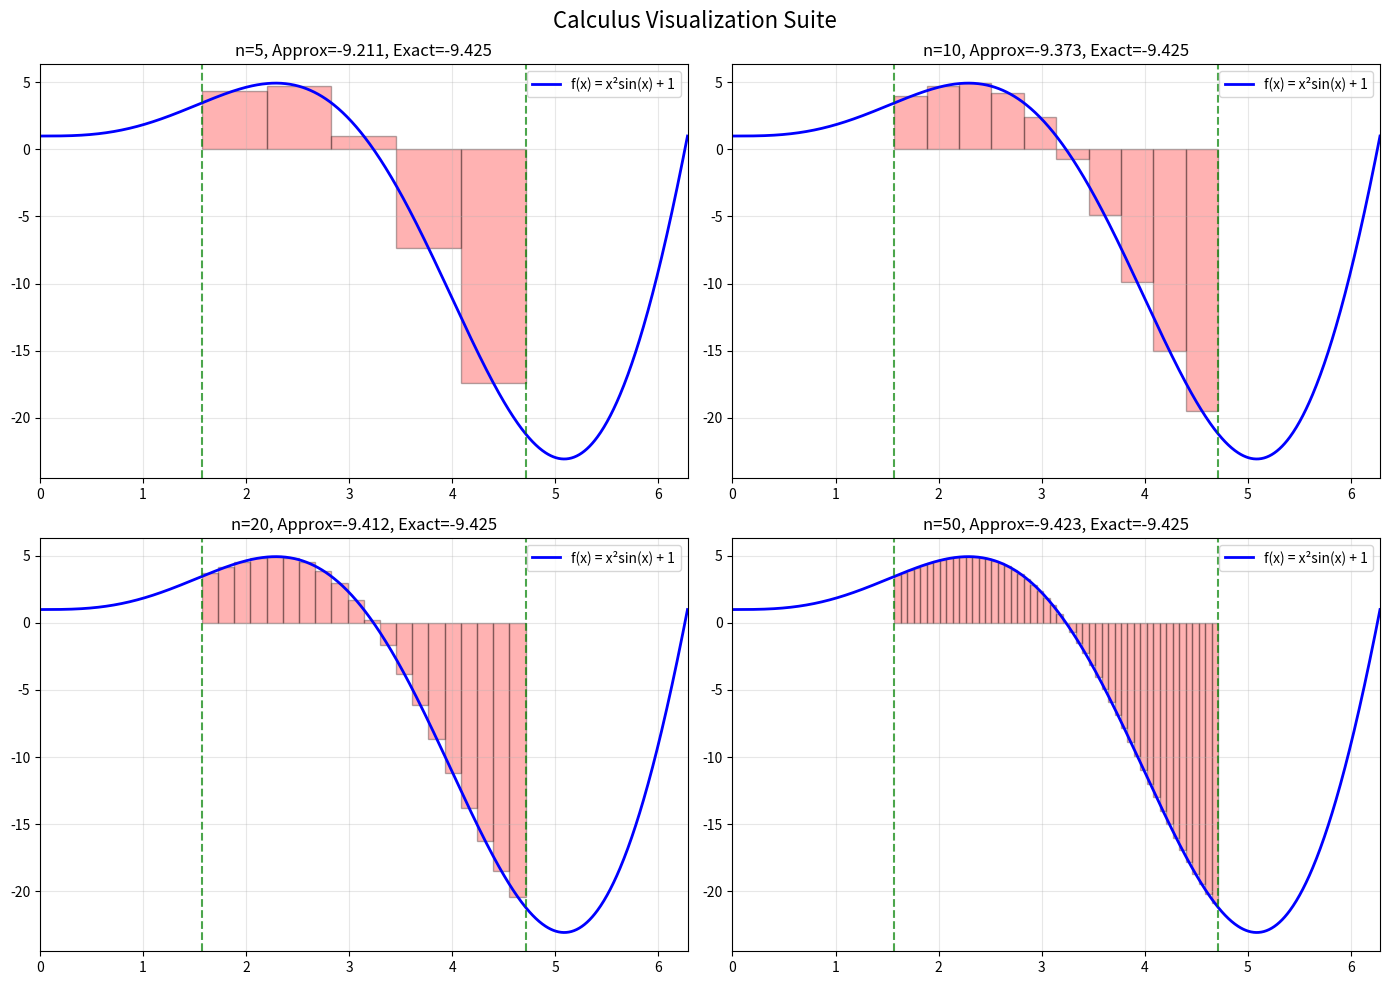
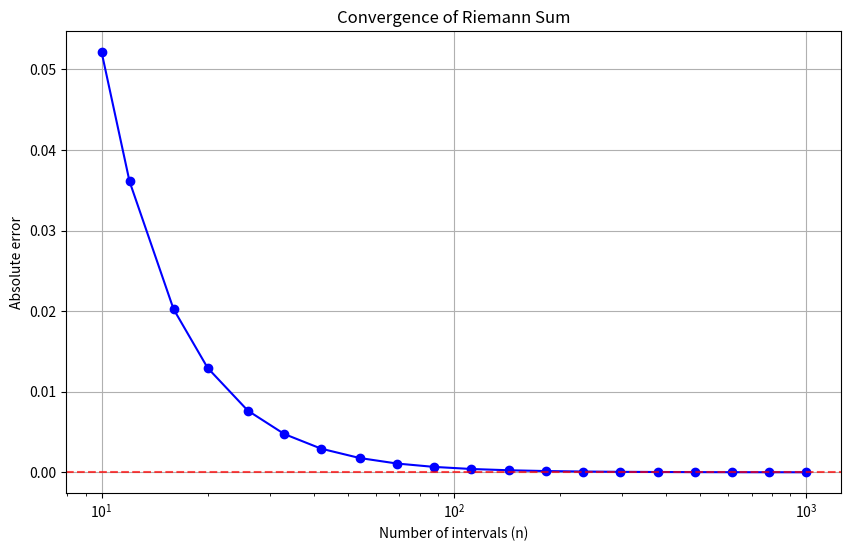

Here is the Python script that generated these plots, in order:
import numpy as np
import matplotlib.pyplot as plt 
from scipy import integrate

def riemann_sum(func, a, b, n, method='midpoint'):
    """Calculate Riemann sum approximation"""
    dx = (b - a) / n
    x = np.linspace(a, b, n+1)
    
    if method == 'left':
        x_sample = x[:-1]
    elif method == 'right':
        x_sample = x[1:]
    elif method == 'midpoint':
        x_sample = (x[:-1] + x[1:]) / 2
    
    y_sample = func(x_sample)
    return np.sum(y_sample * dx), x_sample, y_sample, dx

# Define function
def f(x):
    return x**2 * np.sin(x) + 1

# Create visualization
fig, axes = plt.subplots(2, 2, figsize=(14, 10))
fig.suptitle('Calculus Visualization Suite', fontsize=16)

x = np.linspace(0, 2*np.pi, 1000)
y = f(x)

# Integration approximation
a, b = np.pi/2, 3*np.pi/2
for i, (n, ax) in enumerate(zip([5, 10, 20, 50], axes.flat)):
    ax.plot(x, y, 'b-', linewidth=2, label='f(x) = x²sin(x) + 1')
    
    # Calculate Riemann sum
    approx, x_sample, y_sample, dx = riemann_sum(f, a, b, n)
    
    # Draw rectangles
    for xs, ys in zip(x_sample, y_sample):
        ax.bar(xs, ys, width=dx, alpha=0.3, color='red', align='center',
               edgecolor='black')
    
    # Exact integral
    exact, _ = integrate.quad(f, a, b)
    
    ax.axvline(x=a, color='green', linestyle='--', alpha=0.7)
    ax.axvline(x=b, color='green', linestyle='--', alpha=0.7)
    ax.set_title(f'n={n}, Approx={approx:.3f}, Exact={exact:.3f}')
    ax.legend()
    ax.grid(True, alpha=0.3)
    ax.set_xlim(0, 2*np.pi)

plt.tight_layout()
plt.show()

# Show convergence
n_values = np.logspace(1, 3, 20).astype(int)
approximations = []
exact, _ = integrate.quad(f, a, b)

for n in n_values:
    approx, _, _, _ = riemann_sum(f, a, b, n)
    approximations.append(approx)

plt.figure(figsize=(10, 6))
plt.semilogx(n_values, np.abs(np.array(approximations) - exact), 'bo-')
plt.axhline(y=0, color='red', linestyle='--', alpha=0.7)
plt.xlabel('Number of intervals (n)')
plt.ylabel('Absolute error')
plt.title('Convergence of Riemann Sum')
plt.grid(True)
plt.show()